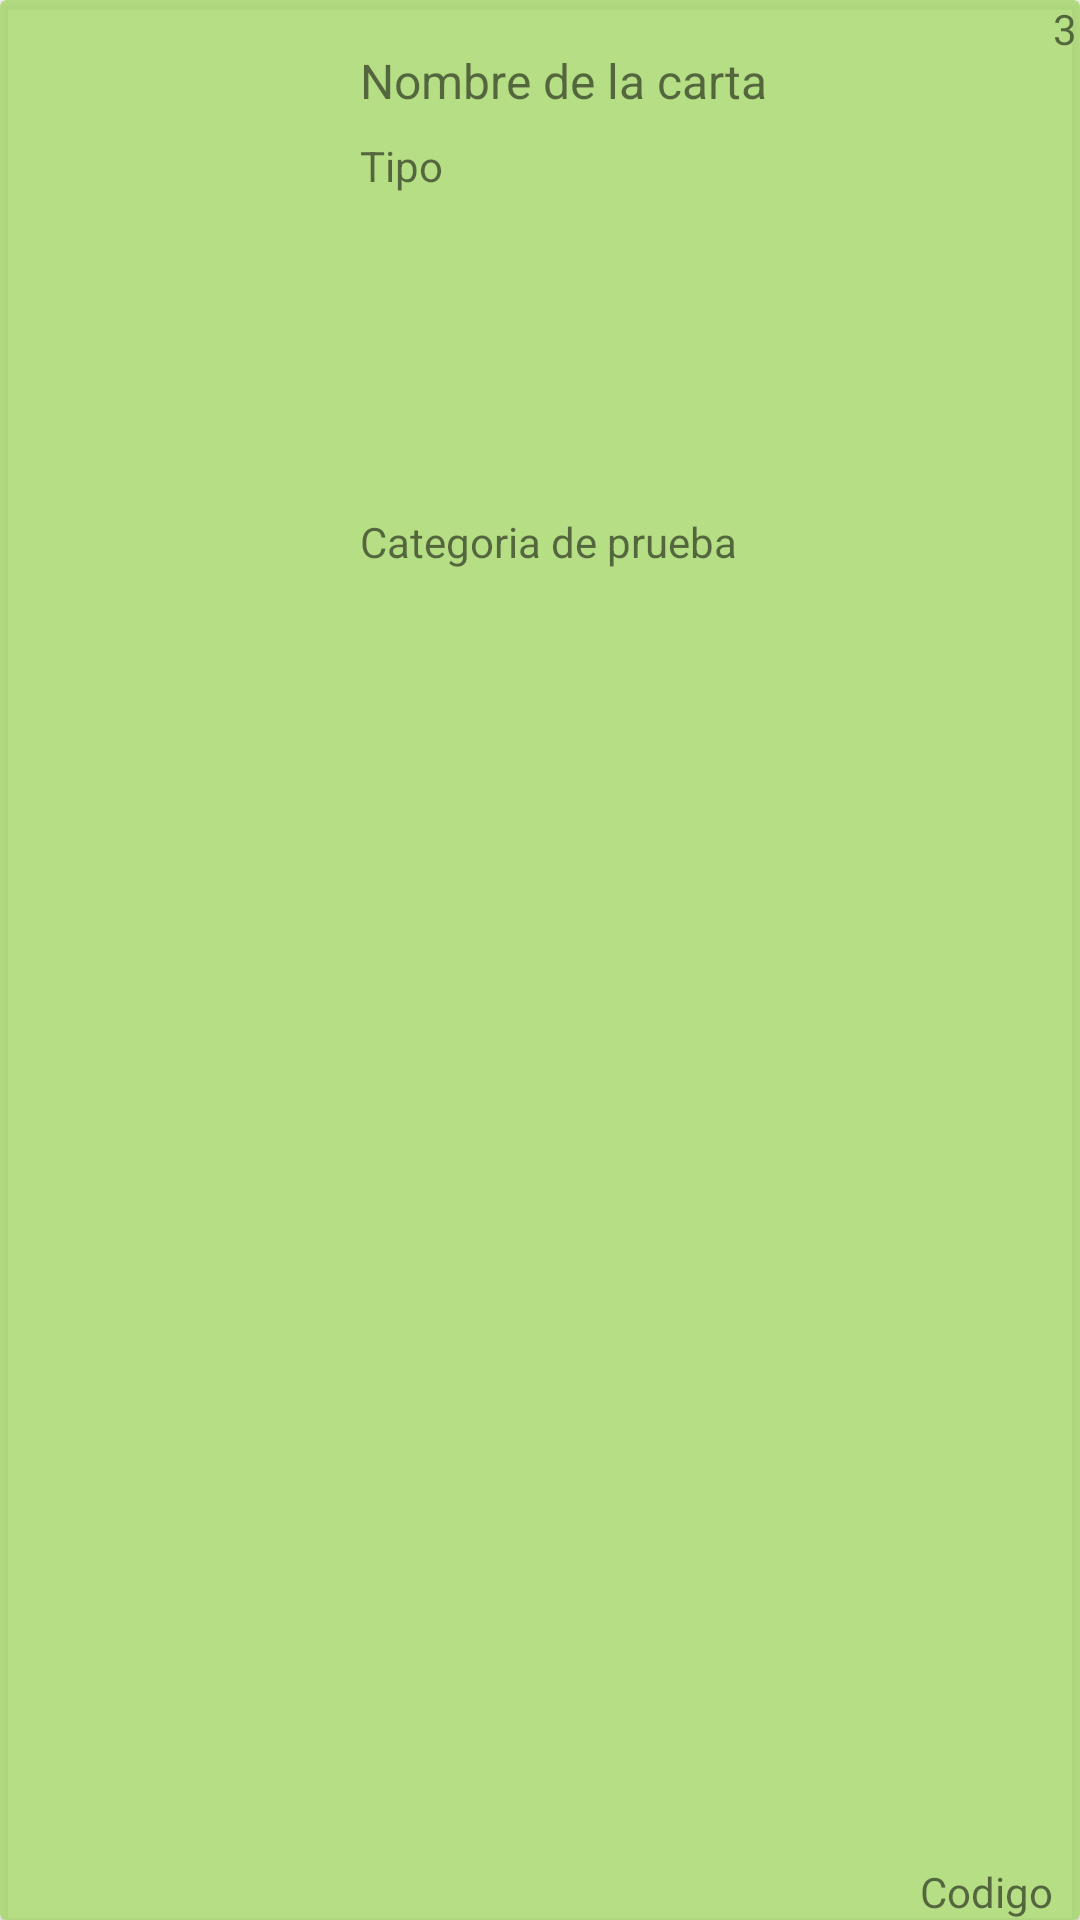

Reconstruct the res/layout file that produces this screen, plus the resources it refers to.
<!-- AndroidManifest.xml: application theme Theme.MyBinder -->
<!-- res/layout/spell_card.xml -->
<?xml version="1.0" encoding="utf-8"?>
<androidx.cardview.widget.CardView
    xmlns:android="http://schemas.android.com/apk/res/android"
    xmlns:app="http://schemas.android.com/apk/res-auto"
    xmlns:tools="http://schemas.android.com/tools"
    android:id="@+id/sp_cardView"
    android:layout_width="wrap_content"
    android:layout_height="120dp"
    android:layout_marginStart="15dp"
    android:layout_marginTop="10dp"
    android:layout_marginBottom="10dp"
    android:layout_marginEnd="15dp"
    app:cardBackgroundColor="#D3A6D86C">

    <androidx.constraintlayout.widget.ConstraintLayout
        android:layout_width="367dp"
        android:layout_height="match_parent">

        <ImageView
            android:id="@+id/imageViewSp"
            android:layout_width="100dp"
            android:layout_height="100dp"
            app:layout_constraintBottom_toBottomOf="parent"
            app:layout_constraintStart_toStartOf="parent"
            app:layout_constraintTop_toTopOf="parent"
            tools:srcCompat="@tools:sample/avatars" />

        <TextView
            android:id="@+id/nombreSp"
            android:layout_width="wrap_content"
            android:layout_height="wrap_content"
            android:layout_marginStart="20dp"
            android:layout_marginTop="16dp"
            android:text="Nombre de la carta"
            android:textAlignment="viewStart"
            android:textSize="16sp"
            app:layout_constraintStart_toEndOf="@+id/imageViewSp"
            app:layout_constraintTop_toTopOf="parent" />

        <TextView
            android:id="@+id/tipoSp"
            android:layout_width="wrap_content"
            android:layout_height="wrap_content"
            android:layout_marginStart="20dp"
            android:layout_marginTop="8dp"
            android:text="Tipo"
            android:textAlignment="viewStart"
            app:layout_constraintStart_toEndOf="@+id/imageViewSp"
            app:layout_constraintTop_toBottomOf="@+id/nombreSp" />

        <TextView
            android:id="@+id/categoriaSp"
            android:layout_width="wrap_content"
            android:layout_height="wrap_content"
            android:layout_marginStart="20dp"
            android:layout_marginTop="12dp"
            android:text="Categoria de prueba"
            app:layout_constraintBottom_toBottomOf="parent"
            app:layout_constraintStart_toEndOf="@+id/imageViewSp"
            app:layout_constraintTop_toBottomOf="@+id/tipoSp"
            app:layout_constraintVertical_bias="0.173" />

        <TextView
            android:id="@+id/codigoSp"
            android:layout_width="wrap_content"
            android:layout_height="wrap_content"
            android:layout_marginEnd="16dp"
            android:text="Codigo"
            app:layout_constraintBottom_toBottomOf="parent"
            app:layout_constraintEnd_toEndOf="parent" />

        <TextView
            android:id="@+id/cantidadSp"
            android:layout_width="wrap_content"
            android:layout_height="wrap_content"
            android:layout_marginEnd="8dp"
            android:text="3"
            app:layout_constraintEnd_toEndOf="parent"
            app:layout_constraintTop_toTopOf="parent" />
    </androidx.constraintlayout.widget.ConstraintLayout>
</androidx.cardview.widget.CardView>
<!-- resources referenced by this layout -->
<resources>
  <style name="Theme.MyBinder" parent="Theme.MaterialComponents.DayNight.DarkActionBar">
          
          <item name="colorPrimary">@color/purple_500</item>
          <item name="colorPrimaryVariant">@color/purple_700</item>
          <item name="colorOnPrimary">@color/white</item>
          
          <item name="colorSecondary">@color/teal_200</item>
          <item name="colorSecondaryVariant">@color/teal_700</item>
          <item name="colorOnSecondary">@color/black</item>
          
          <item name="android:statusBarColor">?attr/colorPrimaryVariant</item>
          
      </style>
  <color name="purple_500">#FF6200EE</color>
  <color name="purple_700">#FF3700B3</color>
  <color name="white">#FFFFFFFF</color>
  <color name="teal_200">#FF03DAC5</color>
  <color name="teal_700">#FF018786</color>
  <color name="black">#FF000000</color>
</resources>
